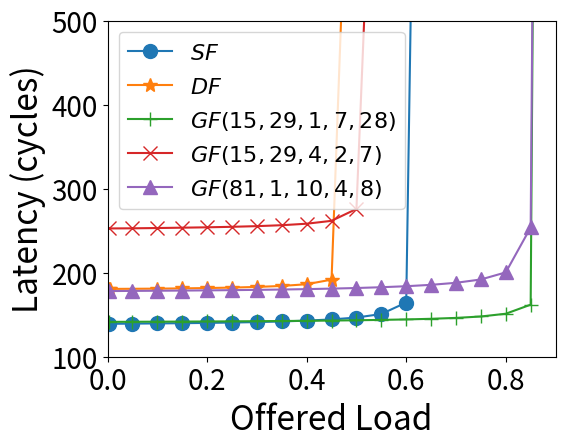
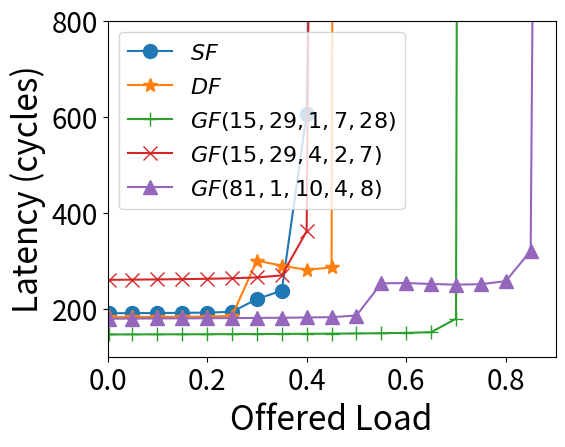
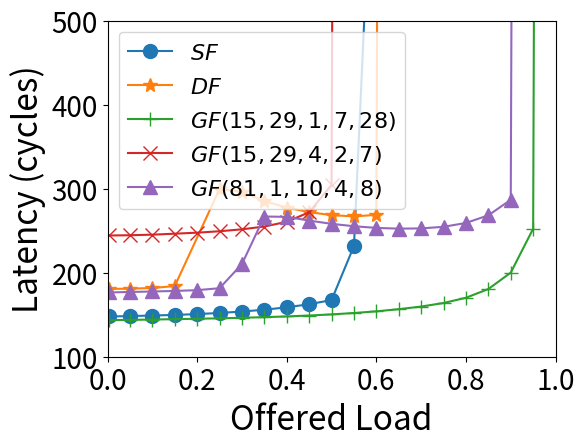

These charts were generated, in order, by the following Python code:
#! python3

import numpy as np
import matplotlib as mpl
import matplotlib.pyplot as plt

def run():
  markers = ['o', '*', '+', 'x', '^', 'v', '<', '>']
  markersize = 10
  markerfacecolor = 'auto'
  markeredgewidth = 1

  # subfigure a
  x3=[0.0025,0.05,0.1,0.15,0.2,0.25,0.3,0.35,0.4,0.45,0.5,0.55,0.6,0.622]
  y30=[139.164,139.396,139.648,139.906,140.249,140.671,141.245,141.992,142.975,144.399,146.633,150.847,164.528,1000]
  x4=[0.0025,0.005,0.1,0.15,0.2,0.25,0.3,0.35,0.4,0.45,0.5]
  y40=[180.465,180.732,181.041,181.353,181.76,182.303,183.082,184.25,186.31,191.783,1000]
  x5=[0.0025,0.05,0.1,0.15,0.2,0.25,0.3,0.35,0.4,0.45,0.5,0.55,0.6,0.65,0.7,0.75,0.8,0.85,0.86]
  y50=[141.479,141.608,141.717,141.837,141.966,142.114,142.301,142.515,142.755,143.053,143.406,143.845,144.4,145.147,146.21,147.887,151.173,161.982,1000]
  x6=[0.0025,0.05,0.1,0.15,0.2,0.25,0.3,0.35,0.4,0.45,0.5,0.55]
  y60=[252.714,252.873,253.203,253.626,254.063,254.667,255.457,256.562,258.35,261.78,275.957,1000]
  x7=[0.0025,0.05,0.1,0.15,0.2,0.25,0.3,0.35,0.4,0.45,0.5,0.55,0.6,0.65,0.7,0.75,0.8,0.85,0.86]
  y70=[178.156,178.358,178.556,178.757,178.99,179.264,179.603,179.991,180.482,181.077,181.804,182.733,183.934,185.586,188.004,191.967,200.416,253.892,1000]

  fig, ax = plt.subplots()
  l1 = ax.plot(x3, y30, marker=markers[0], markersize=markersize,
               markerfacecolor=markerfacecolor, markeredgewidth=markeredgewidth,
               label='$SF$');
  l2 = ax.plot(x4, y40, marker=markers[1], markersize=markersize,
               markerfacecolor=markerfacecolor, markeredgewidth=markeredgewidth,
               label='$DF$');
  l3 = ax.plot(x5, y50, marker=markers[2], markersize=markersize,
               markerfacecolor=markerfacecolor, markeredgewidth=markeredgewidth,
               label='$GF(15,29,1,7,28)$');
  l4 = ax.plot(x6, y60, marker=markers[3], markersize=markersize,
               markerfacecolor=markerfacecolor, markeredgewidth=markeredgewidth,
               label='$GF(15,29,4,2,7)$');
  l5 = ax.plot(x7, y70, marker=markers[4], markersize=markersize,
               markerfacecolor=markerfacecolor, markeredgewidth=markeredgewidth,
               label='$GF(81,1,10,4,8)$');
  ax.set_position([.2,.2,.7,.7])
  ax.set_xlim(0, .9)
  ax.set_xlabel('Offered Load', fontsize=24, weight='normal')
  ax.set_ylim(100, 500)
  ax.set_ylabel('Latency (cycles)', fontsize=24, weight='normal')
  # ax.set_xticks(xticks)
  # ax.set_xticklabels(xticks)
  ax.tick_params(labelsize=20)
  ax.legend(loc='upper left', fontsize=16, ncol=1)
  fig.savefig("layouts_a.pdf")

  # subfigure b
  x32=[0.0025,0.05,0.1,0.15,0.2,0.25,0.3,0.35,0.4,0.405]
  y32=[190.557,190.821,191.054,191.39,191.977,193.53,219.942,237.789,605.416,1000]
  x42=[0.0025,0.05,0.1,0.15,0.2,0.25,0.3,0.35,0.4,0.45,0.452]
  y42=[182.389,182.57,182.846,183.182,183.682,184.928,300.303,289.551,281.117,285.982,1000]
  x52=[0.0025,0.05,0.1,0.15,0.2,0.25,0.3,0.35,0.4,0.45,0.5,0.55,0.6,0.65,0.7,0.702]
  y52=[146.384,146.533,146.633,146.751,146.887,147.049,147.233,147.461,147.723,148.047,148.453,148.977,149.721,151.102,179.201,1000]
  x62=[0.0025,0.05,0.1,0.15,0.2,0.25,0.3,0.35,0.4,0.405]
  y62=[260.184,260.584,261.037,261.622,262.363,263.399,265.149,269.435,361.361,1000]
  x72=[0.0025,0.05,0.1,0.15,0.2,0.25,0.3,0.35,0.4,0.45,0.5,0.55,0.6,0.65,0.7,0.75,0.8,0.85,0.855]
  y72=[179.237,179.497,179.712,179.916,180.155,180.445,180.793,181.207,181.744,182.455,185.866,252.855,253.514,251.492,250.199,251.101,257.451,320.703,1000]

  fig, ax = plt.subplots()
  l1 = ax.plot(x32, y32, marker=markers[0], markersize=markersize,
               markerfacecolor=markerfacecolor, markeredgewidth=markeredgewidth,
               label='$SF$');
  l2 = ax.plot(x42, y42, marker=markers[1], markersize=markersize,
               markerfacecolor=markerfacecolor, markeredgewidth=markeredgewidth,
               label='$DF$');
  l3 = ax.plot(x52, y52, marker=markers[2], markersize=markersize,
               markerfacecolor=markerfacecolor, markeredgewidth=markeredgewidth,
               label='$GF(15,29,1,7,28)$');
  l4 = ax.plot(x62, y62, marker=markers[3], markersize=markersize,
               markerfacecolor=markerfacecolor, markeredgewidth=markeredgewidth,
               label='$GF(15,29,4,2,7)$');
  l5 = ax.plot(x72, y72, marker=markers[4], markersize=markersize,
               markerfacecolor=markerfacecolor, markeredgewidth=markeredgewidth,
               label='$GF(81,1,10,4,8)$');
  ax.set_position([.2,.2,.7,.7])
  ax.set_xlim(0, .9)
  ax.set_xlabel('Offered Load', fontsize=24, weight='normal')
  ax.set_ylim(100, 800)
  ax.set_ylabel('Latency (cycles)', fontsize=24, weight='normal')
  # ax.set_xticks(xticks)
  # ax.set_xticklabels(xticks)
  ax.tick_params(labelsize=20)
  ax.legend(loc='upper left', fontsize=16, ncol=1)
  fig.savefig("layouts_b.pdf")

  # subfigure c
  x31=[0.0025,0.049,0.1,0.15,0.2,0.25,0.3,0.35,0.4,0.45,0.5,0.55,0.6,0.605]
  y31=[147.915,148.352,149.048,149.773,150.744,152.09,153.789,155.949,158.826,162.48,167.49,231.753,817.782,1000]
  x41=[0.0025,0.049,0.1,0.15,0.25,0.3,0.35,0.4,0.45,0.5,0.55,0.6,0.605]
  y41=[180.713,180.989,181.822,184.106,299.703,296.306,285.352,277.529,272.109,268.537,267.054,268.853,1000]
  x51=[0.0025,0.049,0.1,0.15,0.2,0.25,0.3,0.35,0.4,0.45,0.5,0.55,0.6,0.65,0.7,0.75,0.8,0.85,0.9,0.95,0.955]
  y51=[143.575,143.876,144.269,144.732,145.195,145.733,146.357,147.101,147.952,149.052,150.376,152.046,154.018,156.594,159.713,163.96,170.188,180.577,200.125,252.356,1000]
  x61=[0.0025,0.049,0.1,0.15,0.2,0.25,0.3,0.35,0.4,0.45,0.5,0.505]
  y61=[244.328,244.606,245.31,246.461,247.691,249.368,251.673,254.995,260.625,271.961,304.722,1000]
  x71=[0.0025,0.049,0.1,0.15,0.2,0.25,0.3,0.35,0.4,0.45,0.5,0.55,0.6,0.65,0.7,0.75,0.8,0.85,0.9,0.905]
  y71=[176.494,177.072,177.648,178.296,179.228,181.575,210.35,266.923,266.488,262.067,258.195,255.34,253.362,252.475,252.748,254.662,259.255,268.344,286.808,1000]

  fig, ax = plt.subplots()
  l1 = ax.plot(x31, y31, marker=markers[0], markersize=markersize,
               markerfacecolor=markerfacecolor, markeredgewidth=markeredgewidth,
               label='$SF$');
  l2 = ax.plot(x41, y41, marker=markers[1], markersize=markersize,
               markerfacecolor=markerfacecolor, markeredgewidth=markeredgewidth,
               label='$DF$');
  l3 = ax.plot(x51, y51, marker=markers[2], markersize=markersize,
               markerfacecolor=markerfacecolor, markeredgewidth=markeredgewidth,
               label='$GF(15,29,1,7,28)$');
  l4 = ax.plot(x61, y61, marker=markers[3], markersize=markersize,
               markerfacecolor=markerfacecolor, markeredgewidth=markeredgewidth,
               label='$GF(15,29,4,2,7)$');
  l5 = ax.plot(x71, y71, marker=markers[4], markersize=markersize,
               markerfacecolor=markerfacecolor, markeredgewidth=markeredgewidth,
               label='$GF(81,1,10,4,8)$');
  ax.set_position([.2,.2,.7,.7])
  ax.set_xlim(0, 1)
  ax.set_xlabel('Offered Load', fontsize=24, weight='normal')
  ax.set_ylim(100, 500)
  ax.set_ylabel('Latency (cycles)', fontsize=24, weight='normal')
  # ax.set_xticks(xticks)
  # ax.set_xticklabels(xticks)
  ax.tick_params(labelsize=20)
  ax.legend(loc='upper left', fontsize=16, ncol=1)
  fig.savefig("layouts_c.pdf")

if __name__ == '__main__':
  run()
